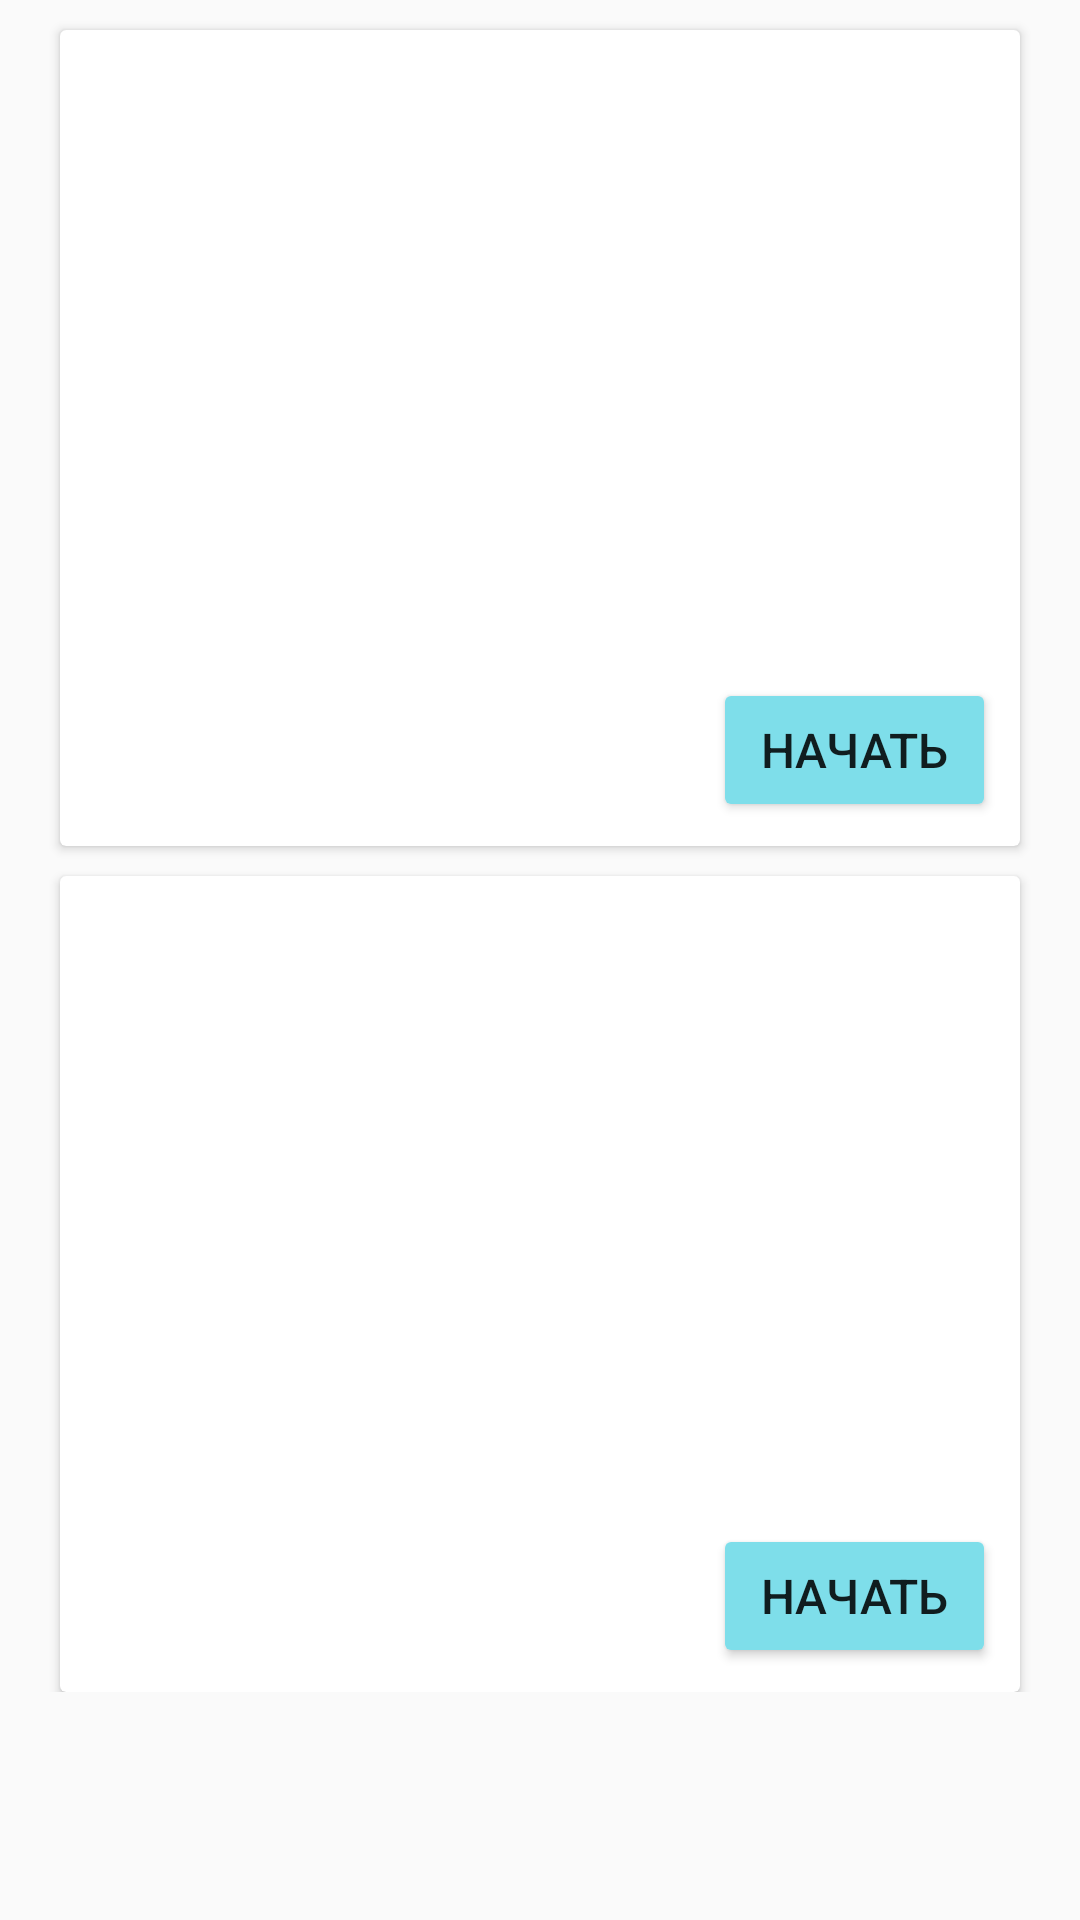

Produce the Android XML layout that renders to this screen, including the resource entries it uses.
<!-- AndroidManifest.xml: activity theme AppTheme.NoActionBar -->
<!-- res/layout/fragment_main.xml -->
<FrameLayout xmlns:android="http://schemas.android.com/apk/res/android"
    xmlns:app="http://schemas.android.com/apk/res-auto"
    xmlns:tools="http://schemas.android.com/tools"
    android:layout_width="match_parent"
    android:layout_height="match_parent"
    tools:context="ru.miklelolyandex.officeexercises.ChronoFragment">

    <ScrollView xmlns:android="http://schemas.android.com/apk/res/android"
        android:layout_width="match_parent"
        android:layout_height="wrap_content"
        android:fillViewport="true">

        <TableLayout
            android:layout_width="match_parent"
            android:layout_height="wrap_content"
            android:stretchColumns="1"
            android:paddingBottom="10dp">

            <android.support.v7.widget.CardView xmlns:card_view="http://schemas.android.com/apk/res-auto"
                android:id="@+id/first_card_view"
                android:layout_width="match_parent"
                android:layout_height="wrap_content"
                android:layout_gravity="center"
                android:layout_marginTop="10dp"
                android:layout_marginLeft="20dp"
                android:layout_marginRight="20dp"
                android:elevation="2dp"
                card_view:cardCornerRadius="2dp">
                <android.support.constraint.ConstraintLayout
                    android:layout_width="match_parent"
                    android:layout_height="match_parent">

                    
                        
                        
                        
                        
                        
                    <ImageView
                        android:id="@+id/main_card1"
                        android:layout_width="match_parent"
                        android:layout_height="200dp"
                        android:layout_marginEnd="8dp"
                        android:layout_marginStart="8dp"
                        android:layout_marginTop="8dp"
                        card_view:layout_constraintEnd_toEndOf="parent"
                        card_view:layout_constraintStart_toStartOf="parent"
                        card_view:layout_constraintTop_toTopOf="parent" />

                    <Button
                        android:id="@+id/main_button1"
                        android:layout_width="wrap_content"
                        android:layout_height="wrap_content"
                        android:layout_marginBottom="8dp"
                        android:layout_marginEnd="8dp"
                        android:layout_marginTop="8dp"
                        android:theme="@style/MyButton"
                        android:text="@string/main_start_button"
                        android:textSize="16sp"
                        android:paddingLeft="16dp"
                        android:paddingRight="16dp"
                        card_view:layout_constraintBottom_toBottomOf="parent"
                        card_view:layout_constraintRight_toRightOf="parent"
                        card_view:layout_constraintTop_toBottomOf="@+id/main_card1" />
                </android.support.constraint.ConstraintLayout>
            </android.support.v7.widget.CardView>


            <android.support.v7.widget.CardView xmlns:card_view="http://schemas.android.com/apk/res-auto"
                android:id="@+id/second_card_view"
                android:layout_width="match_parent"
                android:layout_height="wrap_content"
                android:layout_gravity="center"
                android:layout_marginTop="10dp"
                android:layout_marginLeft="20dp"
                android:layout_marginRight="20dp"
                android:elevation="2dp"
                card_view:cardCornerRadius="2dp">
                <android.support.constraint.ConstraintLayout
                    android:layout_width="match_parent"
                    android:layout_height="match_parent">

                    <ImageView
                        android:id="@+id/main_card2"
                        android:layout_width="match_parent"
                        android:layout_height="200dp"
                        android:layout_marginEnd="8dp"
                        android:layout_marginStart="8dp"
                        android:layout_marginTop="8dp"
                        card_view:layout_constraintEnd_toEndOf="parent"
                        card_view:layout_constraintStart_toStartOf="parent"
                        card_view:layout_constraintTop_toTopOf="parent" />

                    <Button
                        android:id="@+id/main_button2"
                        android:layout_width="wrap_content"
                        android:layout_height="wrap_content"
                        android:layout_marginBottom="8dp"
                        android:layout_marginEnd="8dp"
                        android:layout_marginTop="8dp"
                        android:theme="@style/MyButton"
                        android:text="@string/main_start_button"
                        android:textSize="16sp"
                        android:paddingLeft="16dp"
                        android:paddingRight="16dp"
                        card_view:layout_constraintBottom_toBottomOf="parent"
                        card_view:layout_constraintRight_toRightOf="parent"
                        card_view:layout_constraintTop_toBottomOf="@+id/main_card2" />
                </android.support.constraint.ConstraintLayout>
            </android.support.v7.widget.CardView>


        </TableLayout>
    </ScrollView>
</FrameLayout>
<!-- resources referenced by this layout -->
<resources>
  <color name="colorSecondaryLight">#b4ffff</color>
  <string name="main_start_button">Начать</string>
  <style name="MyButton">
          <item name="colorControlHighlight">@color/colorSecondaryDark</item>
          <item name="colorButtonNormal">@color/colorAccent</item>
      </style>
  <style name="AppTheme.NoActionBar">
          <item name="windowActionBar">false</item>
          <item name="windowNoTitle">true</item>
      </style>
  <color name="colorSecondaryDark">#4bacb8</color>
  <color name="colorAccent">#7edeea</color>
</resources>
